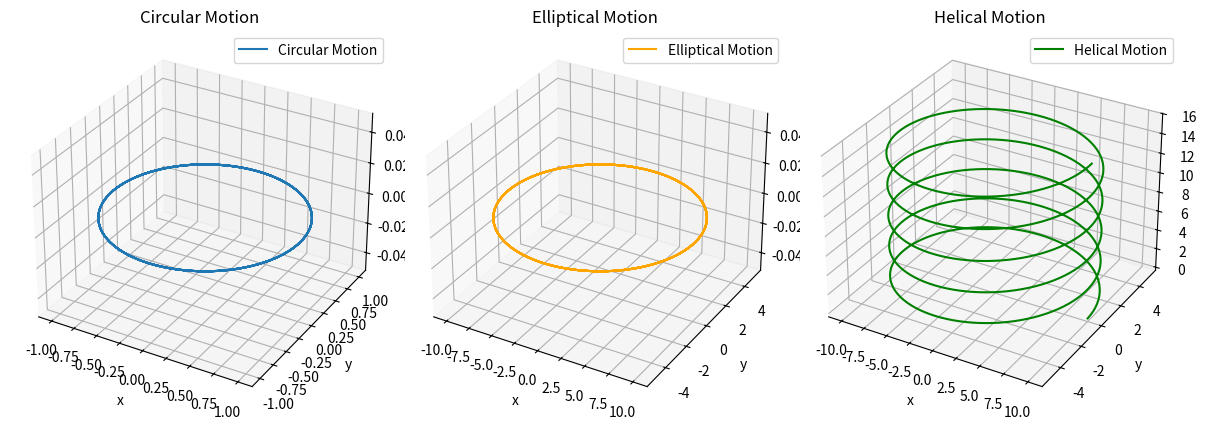

The matplotlib source for this figure:
import numpy as np
import matplotlib.pyplot as plt

# Extending the analogy to include elliptical and helical motion under rotational transformation.
# The elliptical motion is achieved by scaling the components of the position vector, and helical motion includes z-motion.

from mpl_toolkits.mplot3d import Axes3D
import numpy as np
import matplotlib.pyplot as plt

# Parameters
omega = 1  # Angular velocity
t = np.linspace(0, 10 * np.pi, 1000)  # Time array

# Circular motion - Initial position
r0_x = 10  # x-component
r0_y = 0   # y-component
r0_z = 0   # z-component

# Elliptical motion - Scale x and y differently
a, b = 10, 5  # Semi-major and semi-minor axes

# Helical motion - Add z-dependence
z_amplitude = 0.5

# Rotational motion under analogy
def rotation_matrix(omega, t):
    """Returns a 2D rotation matrix for angular velocity omega and time t."""
    cos_term = np.cos(omega * t)
    sin_term = np.sin(omega * t)
    return np.array([[cos_term, -sin_term],
                     [sin_term, cos_term]])

# Generate motion
circular_motion = np.array([np.cos(omega * t), np.sin(omega * t), np.zeros_like(t)])
elliptical_motion = np.array([a * np.cos(omega * t), b * np.sin(omega * t), np.zeros_like(t)])
helical_motion = np.array([a * np.cos(omega * t), b * np.sin(omega * t), z_amplitude * t])

# Plotting the motion
fig = plt.figure(figsize=(12, 6))

# Circular Motion
ax1 = fig.add_subplot(1, 3, 1, projection='3d')
ax1.plot(circular_motion[0], circular_motion[1], circular_motion[2], label='Circular Motion')
ax1.set_title("Circular Motion")
ax1.set_xlabel("x")
ax1.set_ylabel("y")
ax1.set_zlabel("z")
ax1.legend()

# Elliptical Motion
ax2 = fig.add_subplot(1, 3, 2, projection='3d')
ax2.plot(elliptical_motion[0], elliptical_motion[1], elliptical_motion[2], label='Elliptical Motion', color='orange')
ax2.set_title("Elliptical Motion")
ax2.set_xlabel("x")
ax2.set_ylabel("y")
ax2.set_zlabel("z")
ax2.legend()

# Helical Motion
ax3 = fig.add_subplot(1, 3, 3, projection='3d')
ax3.plot(helical_motion[0], helical_motion[1], helical_motion[2], label='Helical Motion', color='green')
ax3.set_title("Helical Motion")
ax3.set_xlabel("x")
ax3.set_ylabel("y")
ax3.set_zlabel("z")
ax3.legend()

plt.tight_layout()
plt.show()
